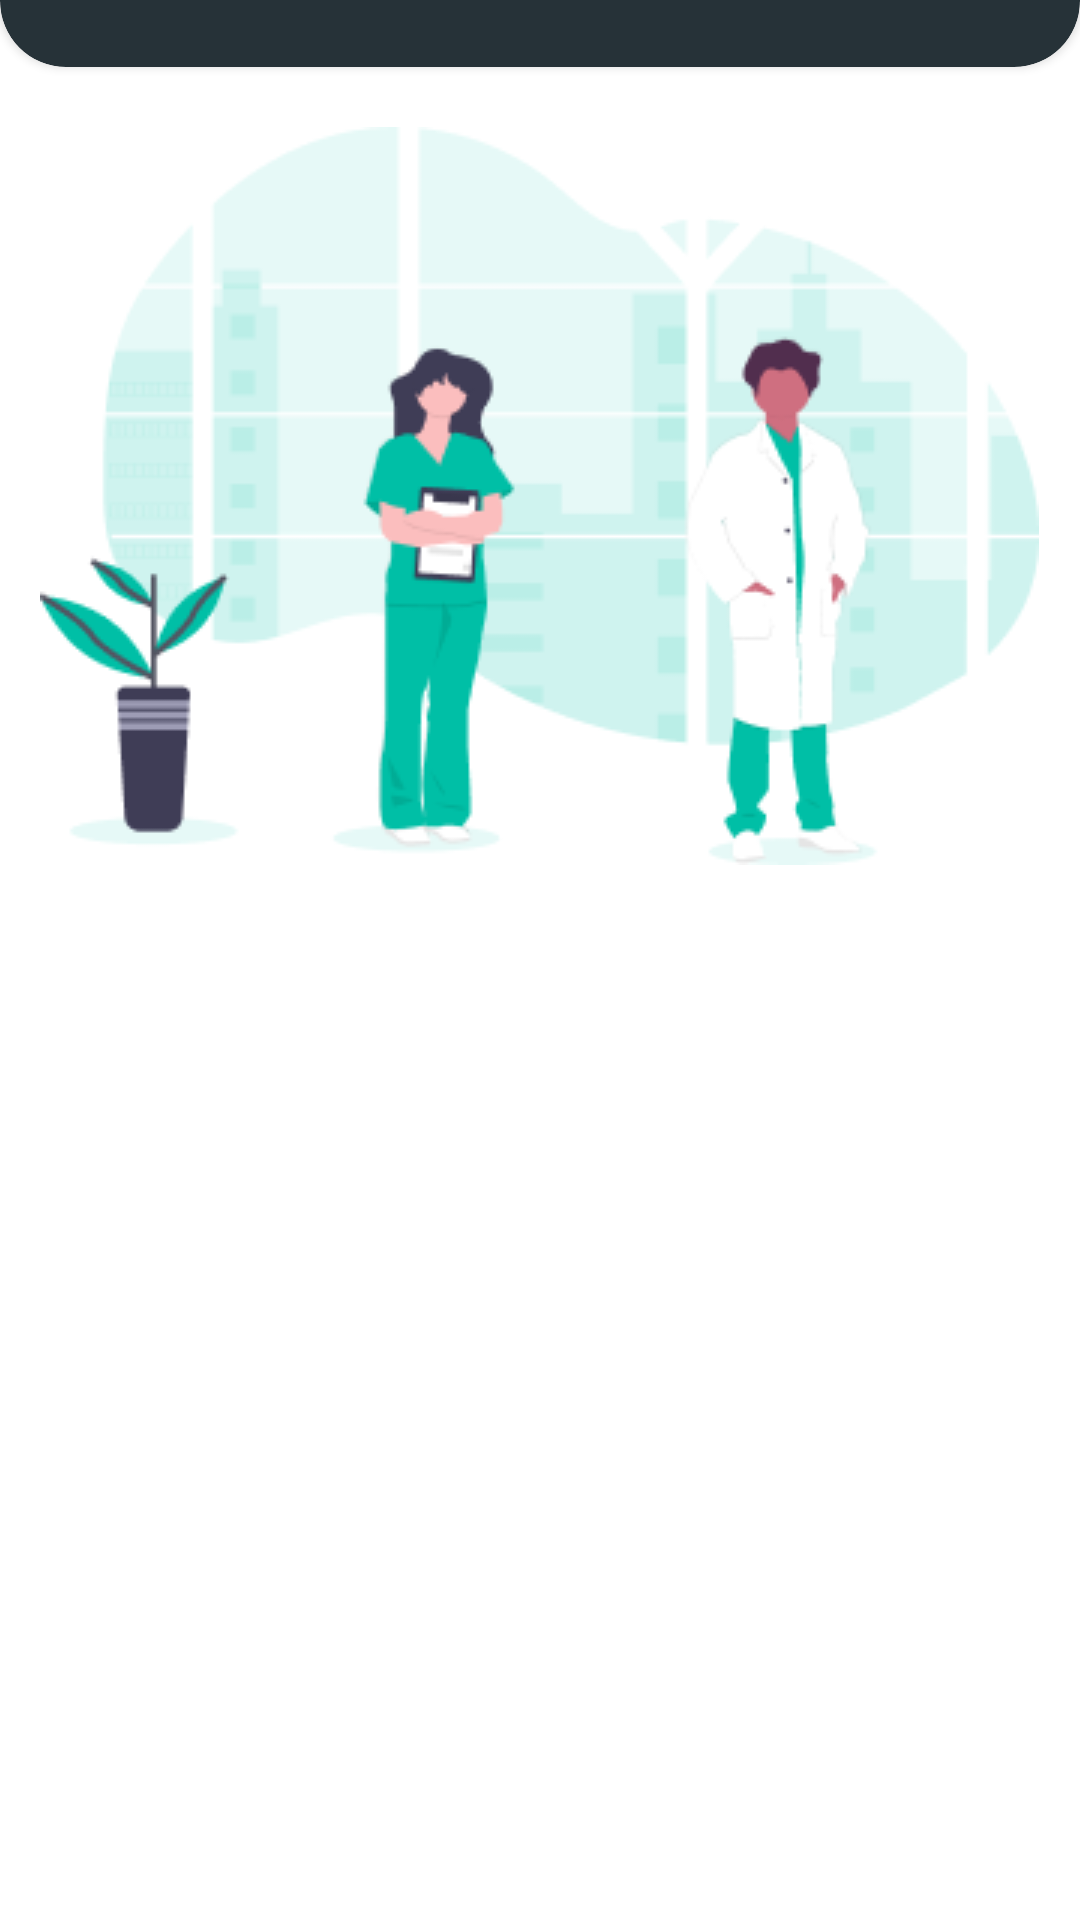

Produce the Android XML layout that renders to this screen, including the resource entries it uses.
<!-- AndroidManifest.xml: application theme Theme.CovidApp -->
<!-- res/layout/fragment_help.xml -->
<?xml version="1.0" encoding="utf-8"?>
<LinearLayout xmlns:android="http://schemas.android.com/apk/res/android"
    xmlns:app="http://schemas.android.com/apk/res-auto"
    xmlns:tools="http://schemas.android.com/tools"
    android:layout_width="match_parent"
    android:layout_height="match_parent"
    android:orientation="vertical"
    tools:context=".ui.view.help.HelpFragment">

    <androidx.cardview.widget.CardView
        android:layout_width="match_parent"
        android:layout_height="44dp"
        android:layout_marginTop="-22dp"
        app:cardBackgroundColor="@color/gray_normal"
        app:cardCornerRadius="22dp" />

    <androidx.core.widget.NestedScrollView
        android:layout_width="match_parent"
        android:layout_height="wrap_content"
        android:fillViewport="true">

        <LinearLayout
            android:layout_width="match_parent"
            android:layout_height="wrap_content"
            android:gravity="center_horizontal"
            android:orientation="vertical"
            android:paddingVertical="20dp">

            <ImageView
                android:layout_width="wrap_content"
                android:layout_height="wrap_content"
                android:src="@drawable/im_undraw_doctors"
                tools:ignore="ContentDescription" />

            <androidx.recyclerview.widget.RecyclerView
                android:id="@+id/rv"
                android:layout_width="match_parent"
                android:layout_height="wrap_content"
                android:orientation="vertical"
                app:layoutManager="androidx.recyclerview.widget.LinearLayoutManager" />

        </LinearLayout>

    </androidx.core.widget.NestedScrollView>


</LinearLayout>
<!-- resources referenced by this layout -->
<resources>
  <color name="gray_normal">#263238</color>
  <!-- drawable im_undraw_doctors: png bitmap (drawable, 22651 bytes) -->
  <style name="Theme.CovidApp" parent="Theme.MaterialComponents.DayNight.DarkActionBar">
          
          <item name="colorPrimary">@color/gray_normal</item>
          <item name="colorPrimaryVariant">@color/purple_700</item>
          <item name="colorOnPrimary">@color/white</item>
          
          <item name="colorSecondary">@color/teal_200</item>
          <item name="colorSecondaryVariant">@color/teal_700</item>
          <item name="colorOnSecondary">@color/black</item>
          
          <item name="android:statusBarColor" tools:targetApi="l">@android:color/transparent</item>
          
  
          <item name="android:textViewStyle">@style/RobotoTextViewStyle</item>
          <item name="android:buttonStyle">@style/RobotoButtonStyle</item>
      </style>
  <color name="purple_700">#FF3700B3</color>
  <color name="white">#FFFFFFFF</color>
  <color name="teal_200">#FF03DAC5</color>
  <color name="teal_700">#FF018786</color>
  <color name="black">#FF000000</color>
  <style name="RobotoTextViewStyle" parent="android:Widget.TextView">
          <item name="android:fontFamily">@font/quicksand_medium</item>
          <item name="android:textColor">@color/text_color_gray</item>
      </style>
  <style name="RobotoButtonStyle" parent="android:Widget.Holo.Button">
          <item name="android:fontFamily">@font/quicksand_medium</item>
          <item name="android:textColor">@color/white</item>
      </style>
  <color name="text_color_gray">#3F414E</color>
</resources>
